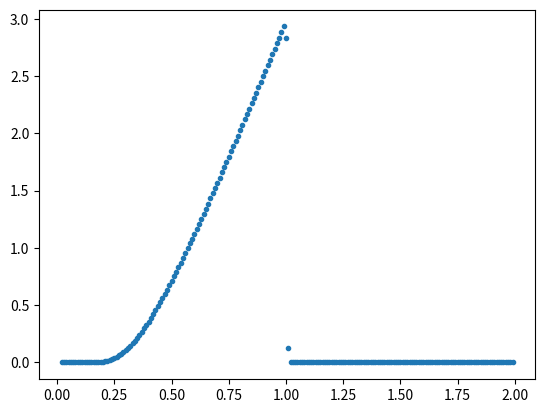

This figure's Python source:
import matplotlib.pyplot as plt
import numpy as np
import math
import random as rnd

N = 1.0
mu = 1.0
kb = 1.0
Tc = 1.0
Hc=1
iterations = 1000

def avg_s(T,H=0):
    si=-0.1
    for _ in range(int(1e3)):
        si_new=np.tanh((Tc/T)*(H/Hc+si))
        if abs(si_new-si)<1e-5:
            break
        si=si_new

    return si_new

def M(s):
    return mu*N*s

def E(s,H=0):
    return -N*kb*Tc*(H/Hc+s)*s

def C(E,T):
    c=[]
    for i in range(len(E)-1):
        heat_c=(E[i+1]-E[i])/(T[i+1]-T[i])
        c.append(heat_c)

    return c

temps = np.arange(0.01,2.0,0.01)
avgs=np.array([avg_s(temp) for temp in temps])
mag=M(avgs)
net_energy=E(avgs)
heat_capa=C(net_energy,temps)

#plt.plot(temps,mag)
#plt.plot(temps,net_energy)
plt.plot(temps[1:],heat_capa,'.')

plt.show()







